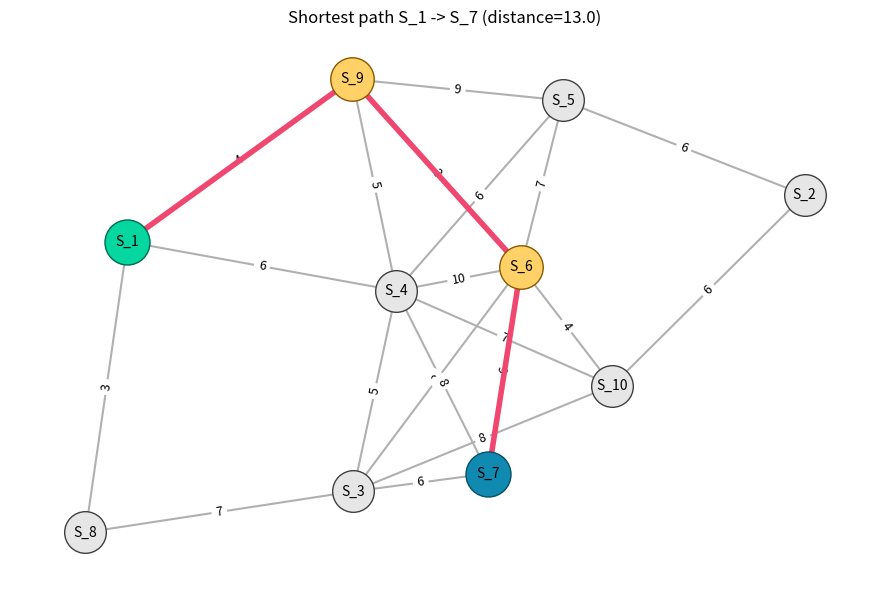

Write Python code to recreate this figure.
import heapq
import matplotlib.pyplot as plt
import networkx as nx
import random

from typing import Any, Dict, Iterable, List, Optional, Tuple


def paths_dijkstra(graph: nx.Graph, start: str) -> Dict[str, Tuple[float, List[str]]]:
    """
    Dijkstra (binary heap) that returns for each node:
      (shortest_distance_from_start, path_as_list_of_nodes)

    Notes:
    - Works for nx.Graph and nx.DiGraph.
    - Requires non-negative edge weights.
    - Uses "lazy deletion" for heap entries (skip outdated distances).
    - Avoids pushing full paths into the heap (stores predecessors instead).
    """
    if start not in graph:
        raise KeyError(f"Start node {start!r} is not in the graph.")

    # dijkstra requires non-negative weights
    for u, v, data in graph.edges(data=True):
        w = data.get("weight", 1)
        if w < 0:
            raise ValueError("Dijkstra's algorithm requires non-negative edge weights.")

    dist: Dict[str, float] = {node: float("inf") for node in graph.nodes}
    prev: Dict[str, str | None] = {node: None for node in graph.nodes}

    dist[start] = 0.0
    heap: List[Tuple[float, str]] = [(0.0, start)]  # (distance, node)

    while heap:
        current_dist, u = heapq.heappop(heap)

        if current_dist != dist[u]:
            continue

        for v in graph.neighbors(u):
            w = graph[u][v].get("weight", 1)
            cand = current_dist + w
            if cand < dist[v]:
                dist[v] = cand
                prev[v] = u
                heapq.heappush(heap, (cand, v))

    def build_path(target: str) -> List[str]:
        if dist[target] == float("inf"):
            return []
        path: List[str] = []
        cur: str | None = target
        while cur is not None:
            path.append(cur)
            cur = prev[cur]
        path.reverse()
        return path

    return {node: (dist[node], build_path(node)) for node in graph.nodes}


def draw_graph_with_path(
    graph: nx.Graph,
    path: Optional[List[Any]] = None,
    *,
    pos: Optional[Dict[Any, Tuple[float, float]]] = None,
    title: Optional[str] = None,
    show_weights: bool = True,
    seed: int = 42,
    ax: Optional[plt.Axes] = None,
) -> Dict[Any, Tuple[float, float]]:
    """
    Draw a NetworkX graph with an optional highlighted path.

    Parameters
    ----------
    graph : nx.Graph | nx.DiGraph
        Weighted graph. Edge weight is read from 'weight' attribute (defaults to 1 if missing).
    path : list[Any] | None
        Node sequence representing a path to highlight, e.g. ["A","C","B","D"].
    pos : dict | None
        Precomputed layout positions. If None, spring_layout is used.
    title : str | None
        Plot title.
    show_weights : bool
        If True, show edge weight labels.
    seed : int
        Random seed for spring_layout (only used if pos is None).
    ax : matplotlib.axes.Axes | None
        If provided, draw onto this axes; otherwise a new figure/axes is created.

    Returns
    -------
    pos : dict
        Positions used for drawing (can be reused for consistent layout).
    """
    if graph.is_multigraph():
        raise NotImplementedError("This helper currently supports only Graph/DiGraph, not MultiGraph/MultiDiGraph.")

    if ax is None:
        _, ax = plt.subplots(figsize=(9, 6))

    if pos is None:
        pos = nx.spring_layout(graph, seed=seed)

    base_node_color = "#E6E6E6"
    base_edge_color = "#B0B0B0"

    nx.draw_networkx_nodes(graph, pos, ax=ax, node_size=900, node_color=base_node_color, edgecolors="#404040")
    nx.draw_networkx_edges(graph, pos, ax=ax, width=1.5, edge_color=base_edge_color, arrows=graph.is_directed())
    nx.draw_networkx_labels(graph, pos, ax=ax, font_size=10)

    if show_weights:
        edge_labels = {}
        for u, v, data in graph.edges(data=True):
            edge_labels[(u, v)] = data.get("weight", 1)
        nx.draw_networkx_edge_labels(graph, pos, edge_labels=edge_labels, ax=ax, font_size=9)

    if path and len(path) >= 2:
        path_nodes = list(dict.fromkeys(path))  # preserve order, remove duplicates if any
        path_edges = list(zip(path, path[1:]))

        # nodes on the path
        nx.draw_networkx_nodes(
            graph,
            pos,
            nodelist=path_nodes,
            ax=ax,
            node_size=980,
            node_color="#FFD166",
            edgecolors="#8A5A00",
        )

        # edges on the path
        nx.draw_networkx_edges(
            graph,
            pos,
            edgelist=path_edges,
            ax=ax,
            width=4.0,
            edge_color="#EF476F",
            arrows=graph.is_directed(),
        )

        # start/end nodes
        nx.draw_networkx_nodes(
            graph,
            pos,
            nodelist=[path[0]],
            ax=ax,
            node_size=1050,
            node_color="#06D6A0",
            edgecolors="#006B4F",
        )
        nx.draw_networkx_nodes(
            graph,
            pos,
            nodelist=[path[-1]],
            ax=ax,
            node_size=1050,
            node_color="#118AB2",
            edgecolors="#0B4F66",
        )

    ax.set_title(title or "Graph with highlighted path")
    ax.axis("off")
    plt.tight_layout()
    plt.show()
    return pos


def create_transportation_network(num_stations: int, num_connections: int, weights: bool = False) -> nx.Graph:
    graph = nx.Graph()

    for i in range(num_stations):
        graph.add_node(f"S_{i+1}")

    while graph.number_of_edges() < num_connections:
        station_a = f"S_{random.randint(1, num_stations)}"
        station_b = f"S_{random.randint(1, num_stations)}"
        if station_a != station_b:
            graph.add_edge(station_a, station_b, weight=random.randint(1, 10) if weights else 1)

    return graph


if __name__ == "__main__":
    G = create_transportation_network(num_stations=10, num_connections=20, weights=True)
    start, target = "S_1", "S_7"

    result = paths_dijkstra(G, start)
    for node, (d, p) in result.items():
        print(f"{start} -> {node}: distance={d}, path={p}")

    dist, path = result[target]

    print(f"Shortest path {start} -> {target}: {path}, distance={dist}")
    draw_graph_with_path(G, path, title=f"Shortest path {start} -> {target} (distance={dist})")
